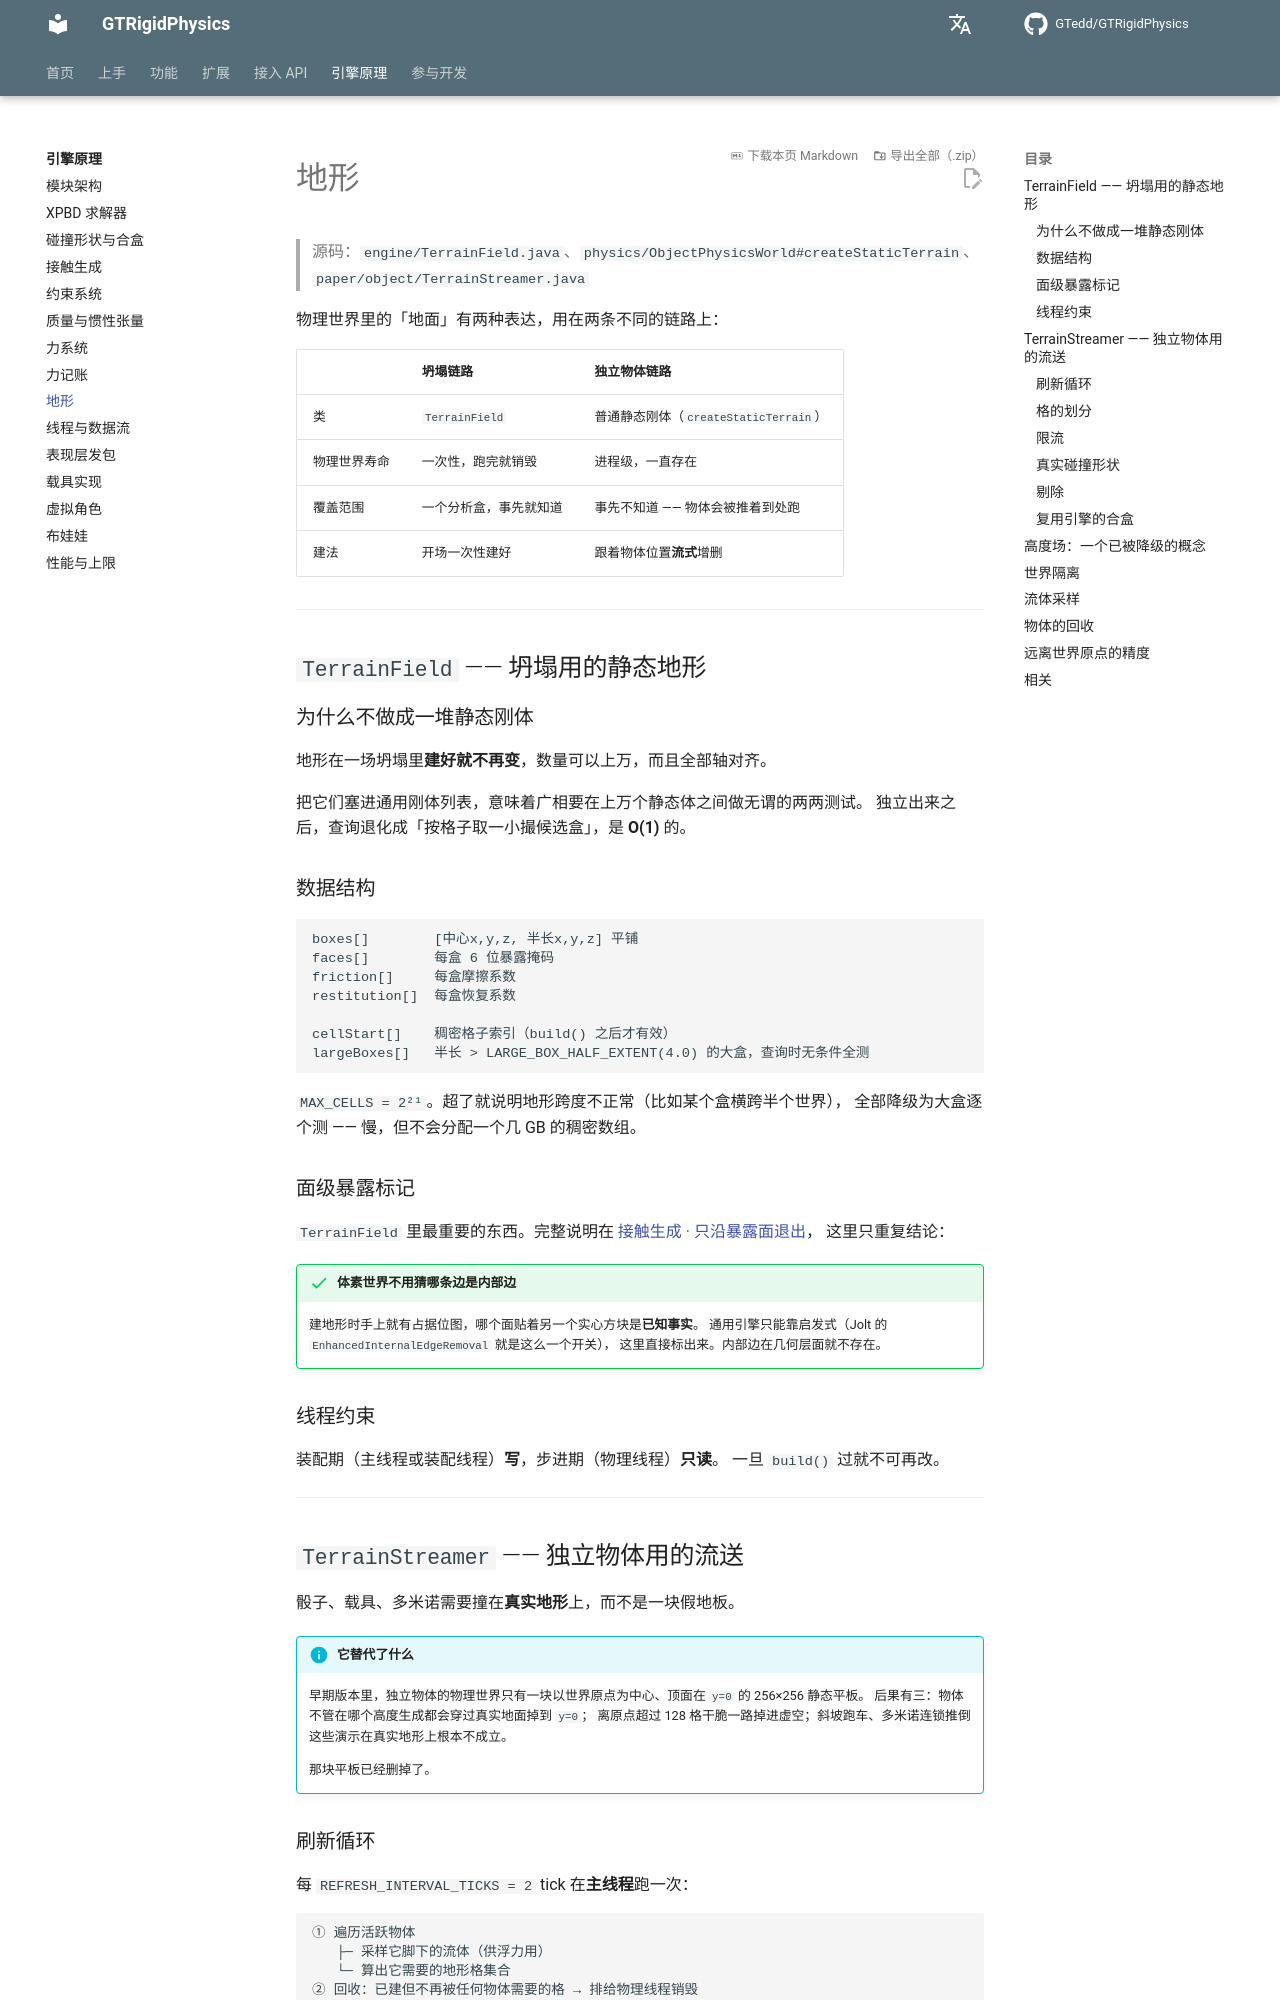

repository: GTedd/GTRigidPhysics · page: engine/terrain/index.html · generator: mkdocs

# 地形

> 源码：`engine/TerrainField.java`、`physics/ObjectPhysicsWorld#createStaticTerrain`、`paper/object/TerrainStreamer.java`

物理世界里的「地面」有两种表达，用在两条不同的链路上：

| | 坍塌链路 | 独立物体链路 |
|---|---|---|
| 类 | `TerrainField` | 普通静态刚体（`createStaticTerrain`） |
| 物理世界寿命 | 一次性，跑完就销毁 | 进程级，一直存在 |
| 覆盖范围 | 一个分析盒，事先就知道 | 事先不知道 —— 物体会被推着到处跑 |
| 建法 | 开场一次性建好 | 跟着物体位置**流式**增删 |

---

## `TerrainField` —— 坍塌用的静态地形

### 为什么不做成一堆静态刚体

地形在一场坍塌里**建好就不再变**，数量可以上万，而且全部轴对齐。

把它们塞进通用刚体列表，意味着广相要在上万个静态体之间做无谓的两两测试。
独立出来之后，查询退化成「按格子取一小撮候选盒」，是 **O(1)** 的。

### 数据结构

```
boxes[]        [中心x,y,z, 半长x,y,z] 平铺
faces[]        每盒 6 位暴露掩码
friction[]     每盒摩擦系数
restitution[]  每盒恢复系数

cellStart[]    稠密格子索引（build() 之后才有效）
largeBoxes[]   半长 > LARGE_BOX_HALF_EXTENT(4.0) 的大盒，查询时无条件全测
```

`MAX_CELLS = 2²¹`。超了就说明地形跨度不正常（比如某个盒横跨半个世界），
全部降级为大盒逐个测 —— 慢，但不会分配一个几 GB 的稠密数组。

### 面级暴露标记

`TerrainField` 里最重要的东西。完整说明在 [接触生成 · 只沿暴露面退出](contacts.md#只沿暴露面退出--幽灵碰撞的根治)，
这里只重复结论：

!!! success "体素世界不用猜哪条边是内部边"
    建地形时手上就有占据位图，哪个面贴着另一个实心方块是**已知事实**。
    通用引擎只能靠启发式（Jolt 的 `EnhancedInternalEdgeRemoval` 就是这么一个开关），
    这里直接标出来。内部边在几何层面就不存在。

### 线程约束

装配期（主线程或装配线程）**写**，步进期（物理线程）**只读**。
一旦 `build()` 过就不可再改。

---

## `TerrainStreamer` —— 独立物体用的流送

骰子、载具、多米诺需要撞在**真实地形**上，而不是一块假地板。

!!! info "它替代了什么"
    早期版本里，独立物体的物理世界只有一块以世界原点为中心、顶面在 `y=0` 的 256×256 静态平板。
    后果有三：物体不管在哪个高度生成都会穿过真实地面掉到 `y=0`；
    离原点超过 128 格干脆一路掉进虚空；斜坡跑车、多米诺连锁推倒这些演示在真实地形上根本不成立。

    那块平板已经删掉了。
